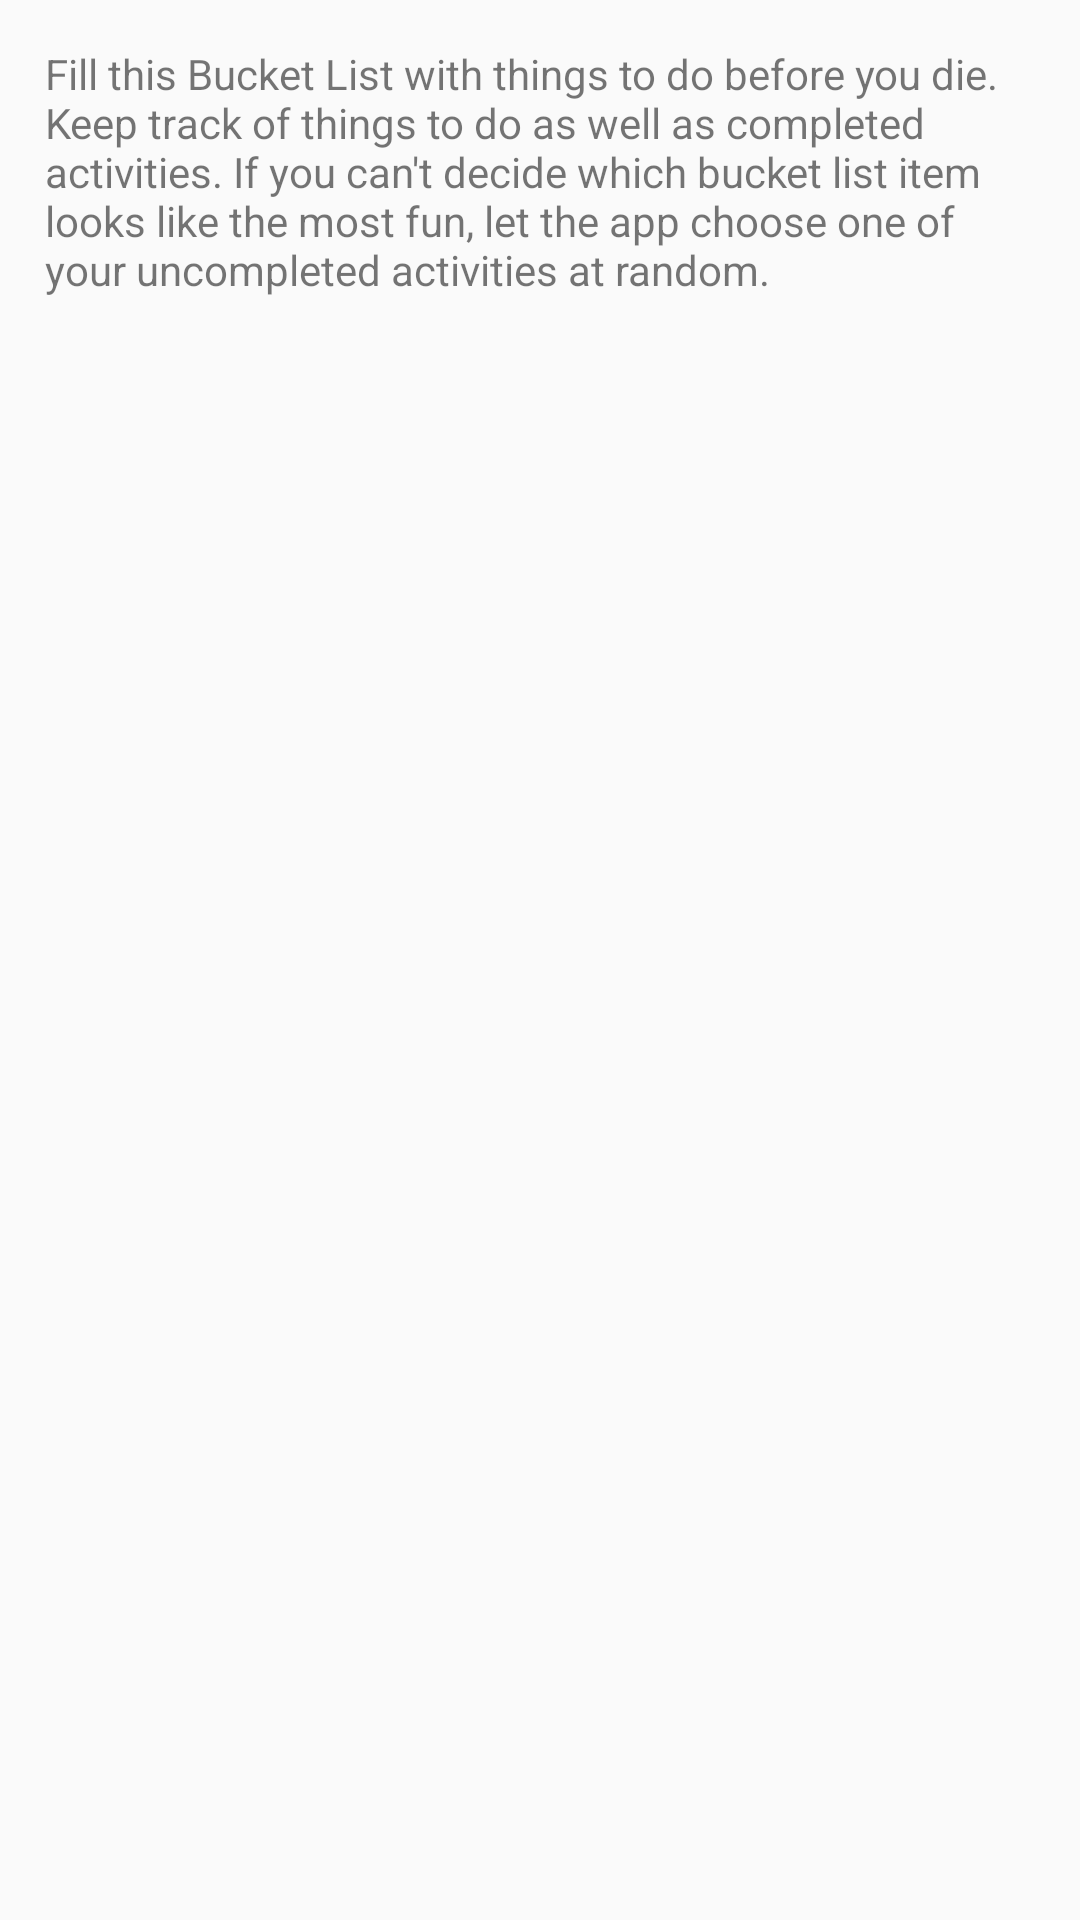

The Android layout XML behind this screen, and the referenced resources:
<!-- AndroidManifest.xml: application theme AppTheme -->
<!-- res/layout/content_bucket_list_about.xml -->
<?xml version="1.0" encoding="utf-8"?>
<LinearLayout xmlns:android="http://schemas.android.com/apk/res/android"
              android:orientation="vertical"
              android:layout_width="match_parent"
              android:layout_height="match_parent">

    
    <TextView
        android:text="@string/details_about"
        android:layout_width="match_parent"
        android:layout_height="wrap_content"
        android:id="@+id/txt_about"
        android:padding="15dp"/>
</LinearLayout>
<!-- resources referenced by this layout -->
<resources>
  <string name="details_about">
          Fill this Bucket List with things to do before you die.
      Keep track of things to do as well as completed activities. If you can\'t
          decide which bucket list item looks like the most fun, let the app choose one of your uncompleted activities at random.
      </string>
  <style name="AppTheme" parent="Theme.AppCompat.Light.DarkActionBar">
          
          <item name="colorPrimary">@color/colorPrimary</item>
          <item name="colorPrimaryDark">@color/colorPrimaryDark</item>
          <item name="colorAccent">@color/colorAccent</item>
          <item name="buttonStyle">@style/Widget.AppCompat.Button.Borderless.Colored</item>
  
      </style>
  <color name="colorPrimary">#3e414e</color>
  <color name="colorPrimaryDark">#2f3240</color>
  <color name="colorAccent">#b980ef</color>
</resources>
